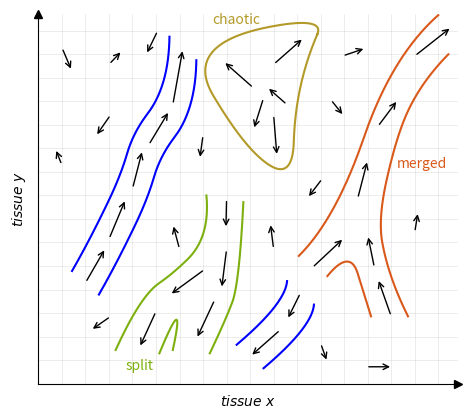

Python code for this plot:
from matplotlib import pyplot as plt
import numpy as np
from scipy.interpolate import make_interp_spline
from sys import argv
np.random.seed(2025)


def main():
    plot_slide_4()
    plt.savefig(argv[0].rsplit(".", 1)[0] + ".png", bbox_inches='tight')


def draw_smooth_line(ax, points, k=2, periodic=False, label="", label_move_rel=(0, 0), color="blue"):
    # Separate into x and y arrays
    x, y = zip(*points)

    # Parameterize the points
    t = np.linspace(0, 1, len(x))  # Parameterize as a sequence
    t_smooth = np.linspace(0, 1, 300)  # Dense parameterization for smoothing

    # Create smooth interpolation
    x_spline = make_interp_spline(t, x, k=k, bc_type="periodic" if periodic else None)  # Cubic interpolation
    y_spline = make_interp_spline(t, y, k=k, bc_type="periodic" if periodic else None)
    x_smooth = x_spline(t_smooth)
    y_smooth = y_spline(t_smooth)

    # Plot the smooth line
    ax.plot(x_smooth, y_smooth, linestyle='-', color=color)

    mid_index = len(x_smooth) // 2
    ax.text(x_smooth[mid_index] + label_move_rel[0], y_smooth[mid_index] + label_move_rel[1], label, color=color)
    ax.set_aspect('equal')  # Maintain aspect ratio for shapes like circles


# refers to plot: https://docs.google.com/presentation/d/1T9e2uZamu__GOxcbz7fM81QUgAlvKp5JjUTwnGWbz3w/edit?slide=id.g349a373bb74_0_11#slide=id.g349a373bb74_0_11
def plot_slide_4():
    fig, ax = plt.subplots()
    ax.set_xlim(0, 125)
    ax.set_ylim(0, 110)
    ax.spines['top'].set_visible(False)
    ax.spines['right'].set_visible(False)
    ax.tick_params(axis='both', length=0)
    xmin, xmax = ax.get_xlim()
    ax.set_xticks(list(range(int(xmin), int(xmax), 7)))
    ymin, ymax = ax.get_ylim()
    ax.set_yticks(list(range(int(ymin), int(ymax), 7)))
    ax.set_xticklabels([])
    ax.set_yticklabels([])
    ax.set_xlabel("$tissue\\ x$")
    ax.set_ylabel("$tissue\\ y$")
    ax.grid(True, linewidth=0.5, color='gray', alpha=0.2)

    # Add arrows at the ends of the axes
    ax.plot(1, 0, ">k", transform=ax.get_yaxis_transform(), clip_on=False)  # Arrow for x-axis
    ax.plot(0, 1, "^k", transform=ax.get_xaxis_transform(), clip_on=False)  # Arrow for y-axis

    def arrow(start_x, start_y, end_x, direction=1, length=12):
        end_y = start_y + direction * (length**2 - (abs(start_x) - abs(end_x))**2)**.5
        return ((start_x, start_y), (end_x, end_y))

    def standalone_arrows():
        def random_arrow(start_x, start_y, end_x, direction=1, length=None):
            if length is None:
                min_length = max(5, abs(start_x - end_x))
                length = np.random.uniform(min_length, 8)

            return arrow(start_x, start_y, end_x, direction, length=length)
        return (
            random_arrow(7, 65, 5),
            random_arrow(7, 100, 10, -1),
            random_arrow(42, 40, 40),
            random_arrow(112, 45, 113),
            random_arrow(90.5, 97.5, 97.5),
            random_arrow(21, 95, 25),
            random_arrow(21.5, 20, 15.5, -1),
            random_arrow(35.5, 105, 32, -1, length=8),
            random_arrow(70, 40, 69, length=8),
            random_arrow(97.5, 5, 105.5),
            random_arrow(84, 12, 86, -1, length=6),
            random_arrow(21.5, 80, 17, -1),
            random_arrow(49, 74, 48, -1),
            random_arrow(87, 84.5, 91, -1),
            random_arrow(84.5, 61, 80, -1),
        )

    # first from left
    def first_flux(color="blue"):
        # Define the arrows
        arrows = (
            arrow(14, 30, 20),
            arrow(21, 43, 26, length=13),
            arrow(28, 58, 31, length=12),
            arrow(32.8, 71, 39),
            arrow(40, 83, 43, length=17)
        )

        # Create a smoother line using interpolation
        arrow_xy = np.concatenate([[xy for xy, _ in arrows], [arrows[-1][-1]]])
        arrow_xy[:, 0] -= 4
        arrow_xy[:, 1] += 3.5
        draw_smooth_line(ax, arrow_xy, k=2, color=color)
        arrow_xy[:, 0] += 8
        arrow_xy[:, 1] -= 7
        draw_smooth_line(ax, arrow_xy, k=2, color=color)
        return arrows

    # second from left
    def second_flux(color="blue"):
        # Define the arrows
        begin_arm = (
            arrow(56, 55, 55.8, -1, length=9),
        )
        right_split = (
            arrow(52.5, 25, 47, -1, length=13),
            arrow(56, 40, 54.5, -1),
        )
        left_split = (
            arrow(49.5, 34, 39, -1, length=13),
            arrow(35, 21.5, 30, -1),
        )

        # left
        draw_smooth_line(ax, [(50, 56), (48, 42), (40, 33), (32, 26), (23, 10)], k=2, color=color)
        # right
        draw_smooth_line(ax, [(61, 54), (59, 30), (56, 20), (51, 9)], k=2, color=color)
        # bottom
        draw_smooth_line(ax, [(36, 9), (41, 19), (40, 10)], k=2, color=color, label="split", label_move_rel=(-15, -15))
        return *begin_arm, *right_split, *left_split

    # third from left, the one below the circle with two arrows
    def third_flux(color="blue"):
        arrows = (
            arrow(72, 16, 63, -1),
            arrow(78, 27, 74, -1, length=9)
        )

        # Create a smoother line using interpolation
        arrow_xy = np.concatenate(arrows)[1:]
        arrow_xy = arrow_xy[arrow_xy[:, 0].argsort()]
        arrow_xy[:, 0] -= 4
        arrow_xy[:, 1] += 3.5
        draw_smooth_line(ax, arrow_xy, k=2, color=color)
        # flux(arrow_xy, side="left")
        arrow_xy[:, 0] += 8
        arrow_xy[:, 1] -= 7
        draw_smooth_line(ax, arrow_xy, k=2, color=color)
        return arrows

    # the circle
    def fourth_flux(color="blue"):
        arrows = (
            # upper
            arrow(70, 95, 79),

            # left up-left
            arrow(64, 88, 55),
            # right up-left
            arrow(74, 83, 68, length=8),

            # left downer
            arrow(67, 85, 64, -1, length=10),
            # right downer
            arrow(70, 80, 71, -1, length=12.5),
        )
        # Define points for plotting
        pointing_out = [
            (arrows[0][1][0] + 4, arrows[0][1][1] + 1),
            (arrows[1][1][0] - 3, arrows[1][1][1] + 3),
            (arrows[-2][1][0] - 3, arrows[-2][1][1] - 3),
            (arrows[-1][1][0] + 3, arrows[-1][1][1] - 3),
        ]
        pointing_in = [(arrows[2][0][0] + 3, arrows[2][0][1])]

        # Combine points and make it periodic (ensure looping by appending the start point)
        arrow_xy = np.array(pointing_out + pointing_in + [pointing_out[0]])
        draw_smooth_line(ax, arrow_xy, periodic=True, color=color, label="chaotic", label_move_rel=(-17, 42))

        return arrows

    # the last one, first from right
    def fifth_flux(color="blue"):
        # Define the arrows
        left_arm = (
            arrow(81.5, 34.5, 91, length=13),
        )
        right_arm = (
            arrow(105, 20, 101, length=12),
            arrow(100, 34.5, 98, length=10),
        )
        merged_arms = (
            arrow(95, 55, 98),
            arrow(101, 76.5, 107, length=10),
            arrow(112, 97.5, 123, length=14),
        )

        # Create a smoother line using interpolation
        arrow_xy = np.concatenate([*left_arm, *merged_arms])
        arrow_xy[:, 0] -= 4
        arrow_xy[:, 1] += 3.5
        draw_smooth_line(ax, arrow_xy[[0, 2, -3, -1]], k=2, color=color)
        # right line
        draw_smooth_line(ax, [(110, 20), (104, 35), (102, 50), (106, 70), (112, 85), (122, 98)], k=2, label="merged", label_move_rel=(3, 4), color=color)
        # bottom curve
        draw_smooth_line(ax, [(86, 32), (93, 36), (96.5, 28), (99, 20)], k=2, color=color)
        return *left_arm, *right_arm, *merged_arms

    arrows = (
        *standalone_arrows(),
        *first_flux(),
        *second_flux("#7DB00F"),
        *third_flux(),
        *fourth_flux("#B39A28"),
        *fifth_flux("#D9591B")
    )
    for start, end in arrows:
        ax.annotate("", xy=end, xytext=start, arrowprops=dict(arrowstyle='->'))


if __name__ == '__main__':
    main()
